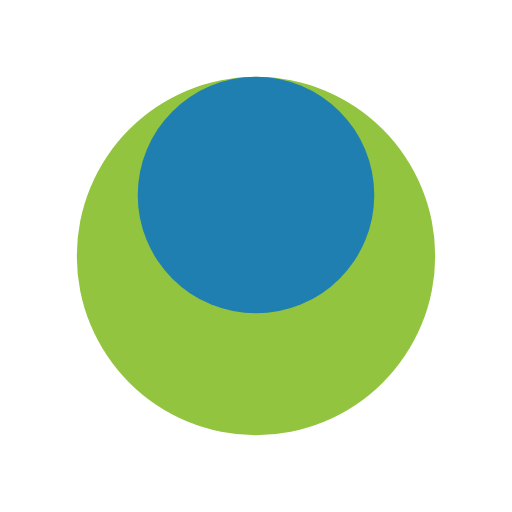
t = 0.00 s
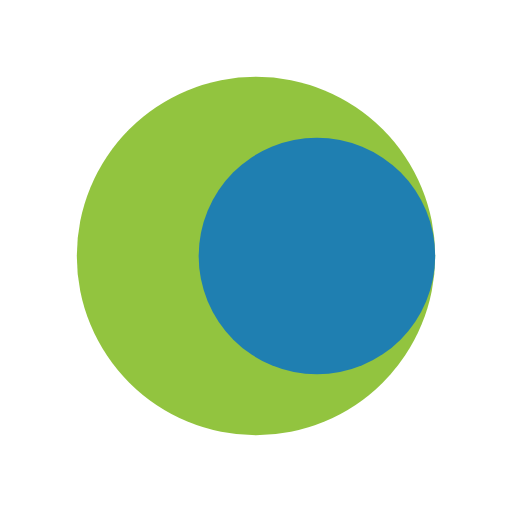
t = 0.25 s
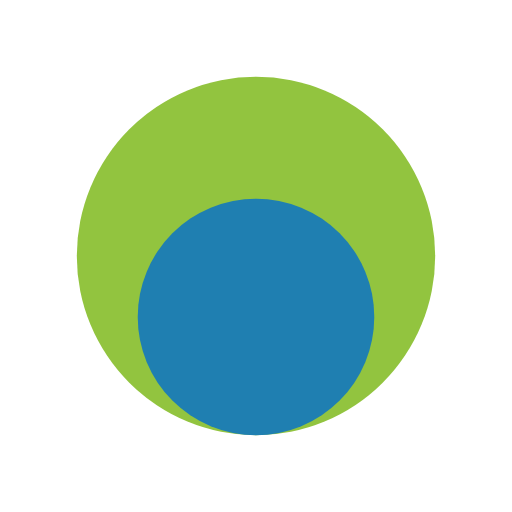
t = 0.50 s
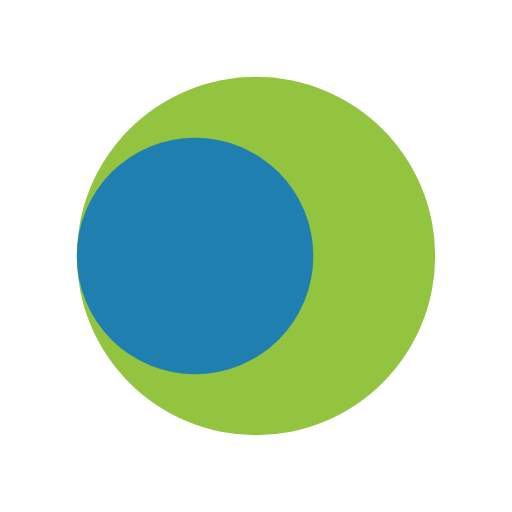
t = 0.75 s

The animated SVG that drew these frames (rendered in a browser with its animation timeline set to each time). Animation: 1 SMIL element (animateTransform=1); one cycle of 1.00 s, repeats indefinitely.

<?xml version="1.0" encoding="utf-8"?>
<svg xmlns="http://www.w3.org/2000/svg" xmlns:xlink="http://www.w3.org/1999/xlink" style="margin: auto;  display: block; shape-rendering: auto; animation-play-state: running; animation-delay: 0s;" width="200px" height="200px" viewBox="0 0 100 100" preserveAspectRatio="xMidYMid">
<g transform="translate(50,50)" style="animation-play-state: running; animation-delay: 0s;">
  <g transform="scale(0.7)" style="animation-play-state: running; animation-delay: 0s;">
  <circle cx="0" cy="0" r="50" fill="#92c43f" style="animation-play-state: running; animation-delay: 0s;"></circle>
  <circle cx="0" cy="-17" r="33" fill="#1f7fb1" style="animation-play-state: running; animation-delay: 0s;">
    <animateTransform attributeName="transform" type="rotate" dur="1s" repeatCount="indefinite" keyTimes="0;1" values="0 0 0;360 0 0" style="animation-play-state: running; animation-delay: 0s;"></animateTransform>
  </circle>
  </g>
</g>
<!-- [ldio] generated by https://loading.io/ --></svg>
